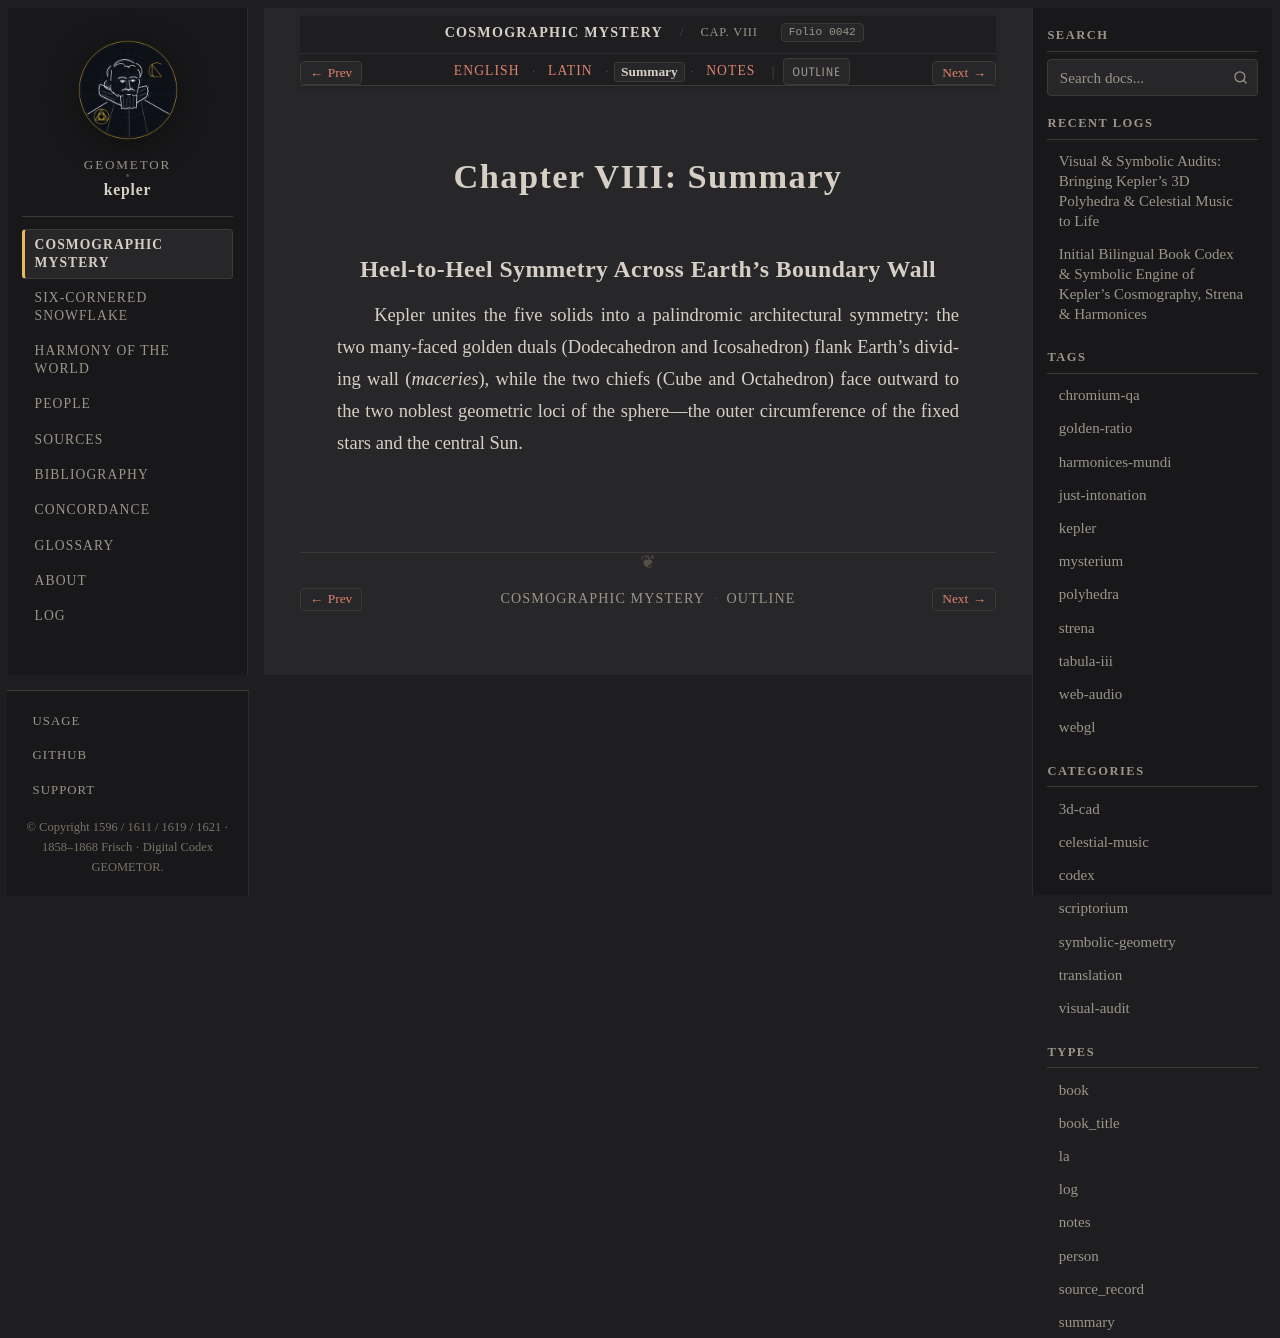

repository: geometor/kepler · page: mysterium_cosmographicum/cap_08/summary.html · generator: sphinx

:type: summary
:layout: book
:canonical_id: Cap. VIII
:order: 9
:folio: mysterium_cosmographicum:0042

.. _mc-cap_08-summary:

Chapter VIII: Summary
=====================

Heel-to-Heel Symmetry Across Earth's Boundary Wall
--------------------------------------------------

Kepler unites the five solids into a palindromic architectural symmetry: the two many-faced golden duals (Dodecahedron and Icosahedron) flank Earth's dividing wall (*maceries*), while the two chiefs (Cube and Octahedron) face outward to the two noblest geometric loci of the sphere—the outer circumference of the fixed stars and the central Sun.
